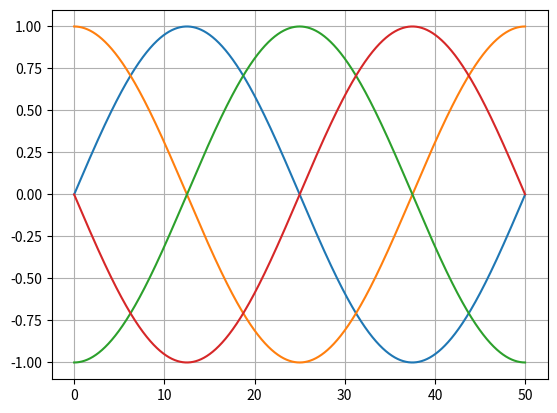

Here is the Python script that generated this plot:
import matplotlib.pyplot as plt, numpy as np 
x = np.arange(0, 50, 0.01) 
y1 = np.sin(x * np.pi / 25) 
y2 = np.sin(x * np.pi / 25 + np.pi / 2) 
y3 = np.sin(x * np.pi / 25 - np.pi / 2) 
y4 = np.sin(x * np.pi / 25 + np.pi) 
plt.grid() 
plt.plot(x, y1) 
plt.plot(x, y2) 
plt.plot(x, y3) 
plt.plot(x, y4) 
plt.show()